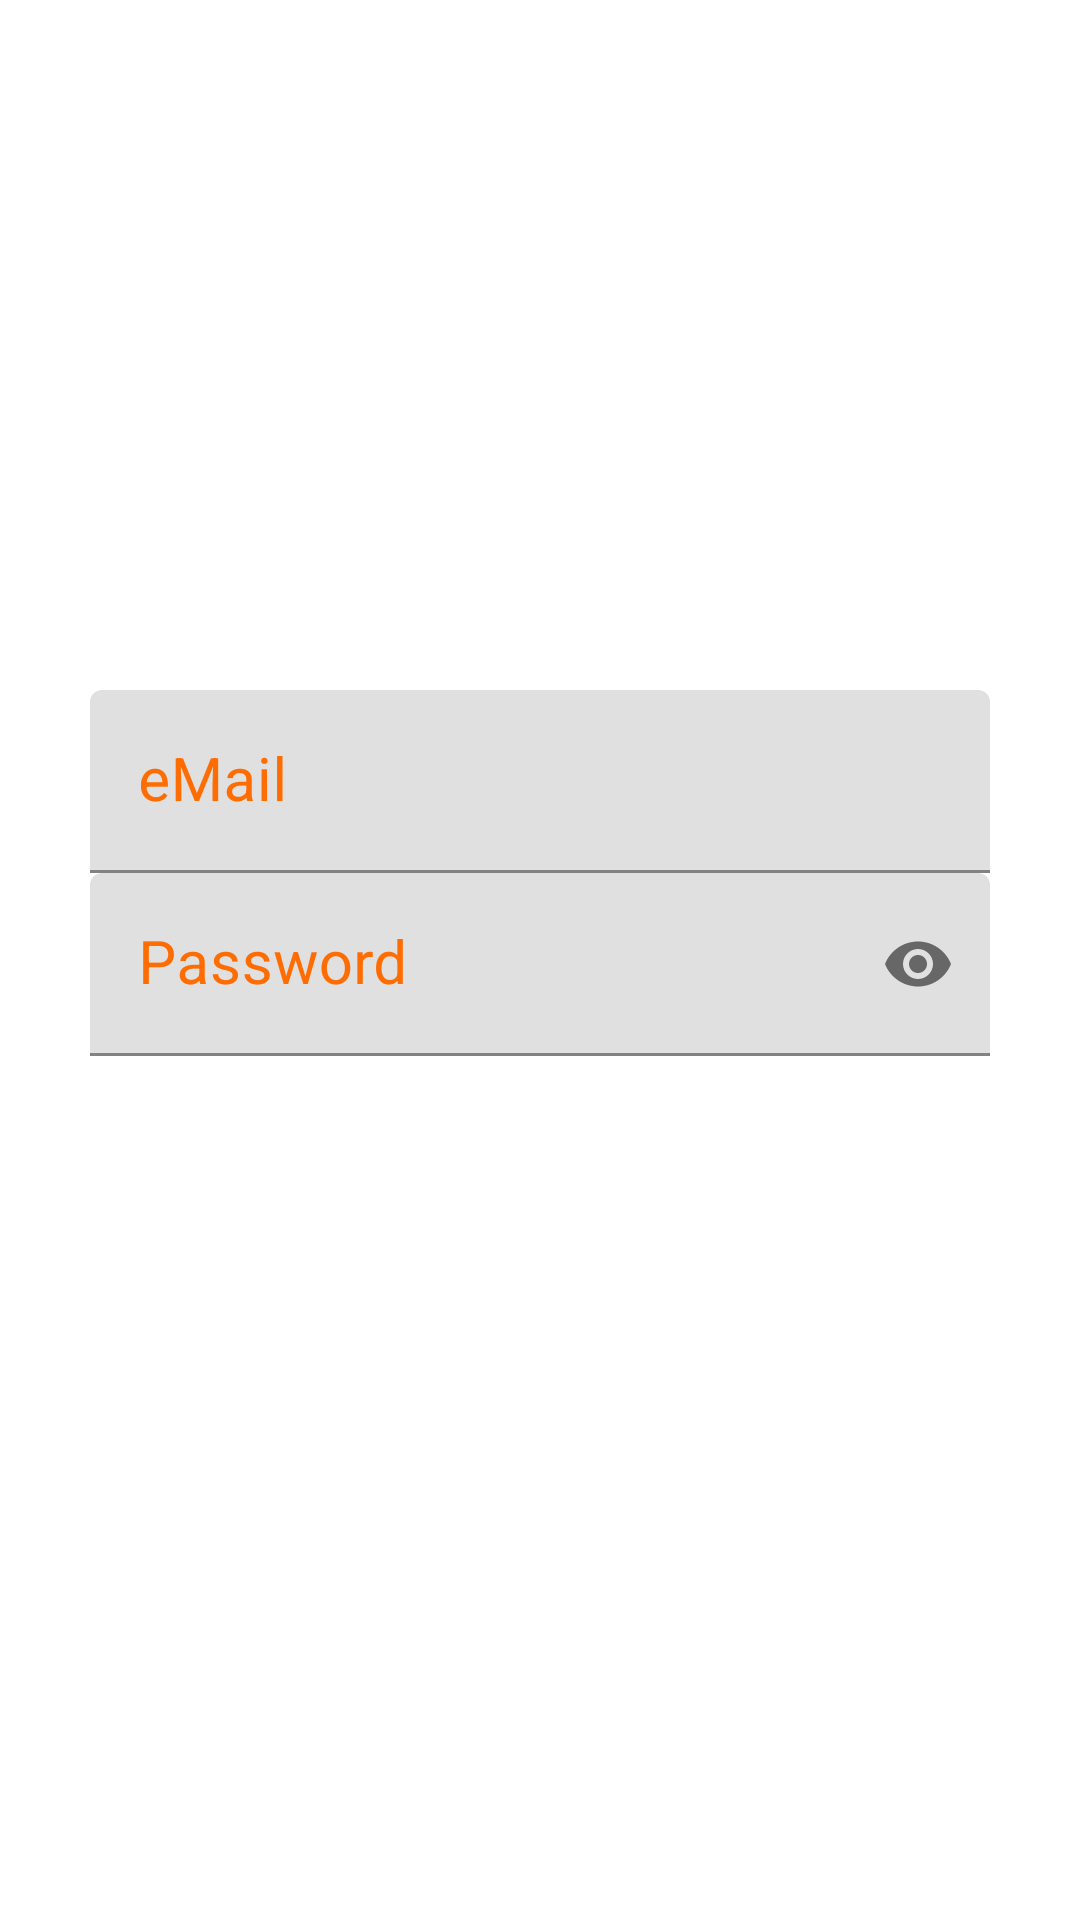

Produce the Android XML layout that renders to this screen, including the resource entries it uses.
<!-- AndroidManifest.xml: application theme Theme.Login -->
<!-- res/layout/activity_login_form.xml -->
<?xml version="1.0" encoding="utf-8"?>
<LinearLayout xmlns:android="http://schemas.android.com/apk/res/android"
    xmlns:app="http://schemas.android.com/apk/res-auto"
    xmlns:tools="http://schemas.android.com/tools"
    android:layout_width="match_parent"
    android:layout_height="match_parent"
    android:orientation="vertical"
    android:padding="30dp"
    tools:context=".LoginForm">

    <ImageView
        android:layout_width="match_parent"
        android:layout_height="200dp"
        android:src="@drawable/login_image"
        android:padding="20dp"/>

    <com.google.android.material.textfield.TextInputLayout
        android:layout_width="match_parent"
        android:layout_height="wrap_content"
        android:focusable="true"
        android:focusableInTouchMode="true"
        android:textColorHint="@color/colorAccent">

        <EditText
            android:layout_width="match_parent"
            android:layout_height="wrap_content"
            android:hint="eMail"
            android:ems="10"
            android:inputType="text"
            android:textSize="20sp" />
    </com.google.android.material.textfield.TextInputLayout>

    <com.google.android.material.textfield.TextInputLayout
        android:layout_width="match_parent"
        android:layout_height="wrap_content"
        android:focusable="true"
        android:focusableInTouchMode="true"
        android:textColorHint="@color/colorAccent"
        app:passwordToggleEnabled="true">

        <EditText
            android:layout_width="match_parent"
            android:layout_height="wrap_content"
            android:hint="Password"
            android:ems="10"
            android:inputType="textPassword"
            android:textSize="20sp" />
    </com.google.android.material.textfield.TextInputLayout>

    <Button
        android:layout_width="match_parent"
        android:layout_height="60dp"
        android:text="Login"
        android:textSize="22sp"
        android:textColor="#FFFFFF"
        android:layout_marginTop="10dp"
        android:background="@drawable/button_rounded" />

    <Button
        android:layout_width="match_parent"
        android:layout_height="60dp"
        android:text="Register"
        android:textSize="22sp"
        android:textColor="#FFFFFF"
        android:layout_marginTop="10dp"
        android:background="@drawable/button_rounded"
        android:onClick="btn_signupForm"
        />
</LinearLayout>
<!-- resources referenced by this layout -->
<resources>
  <color name="colorAccent">#FF6C02</color>
  <style name="Theme.Login" parent="Theme.MaterialComponents.DayNight.NoActionBar">
          
          <item name="colorPrimary">@color/colorAccent</item>
          <item name="colorPrimaryVariant">@color/purple_700</item>
          <item name="colorOnPrimary">@color/white</item>
          
          <item name="colorSecondary">@color/teal_200</item>
          <item name="colorSecondaryVariant">@color/teal_700</item>
          <item name="colorOnSecondary">@color/black</item>
          
          <item name="android:statusBarColor">?attr/colorPrimaryVariant</item>
          
      </style>
  <color name="purple_700">#FF3700B3</color>
  <color name="white">#FFFFFFFF</color>
  <color name="teal_200">#FF03DAC5</color>
  <color name="teal_700">#FF018786</color>
  <color name="black">#FF000000</color>
</resources>
